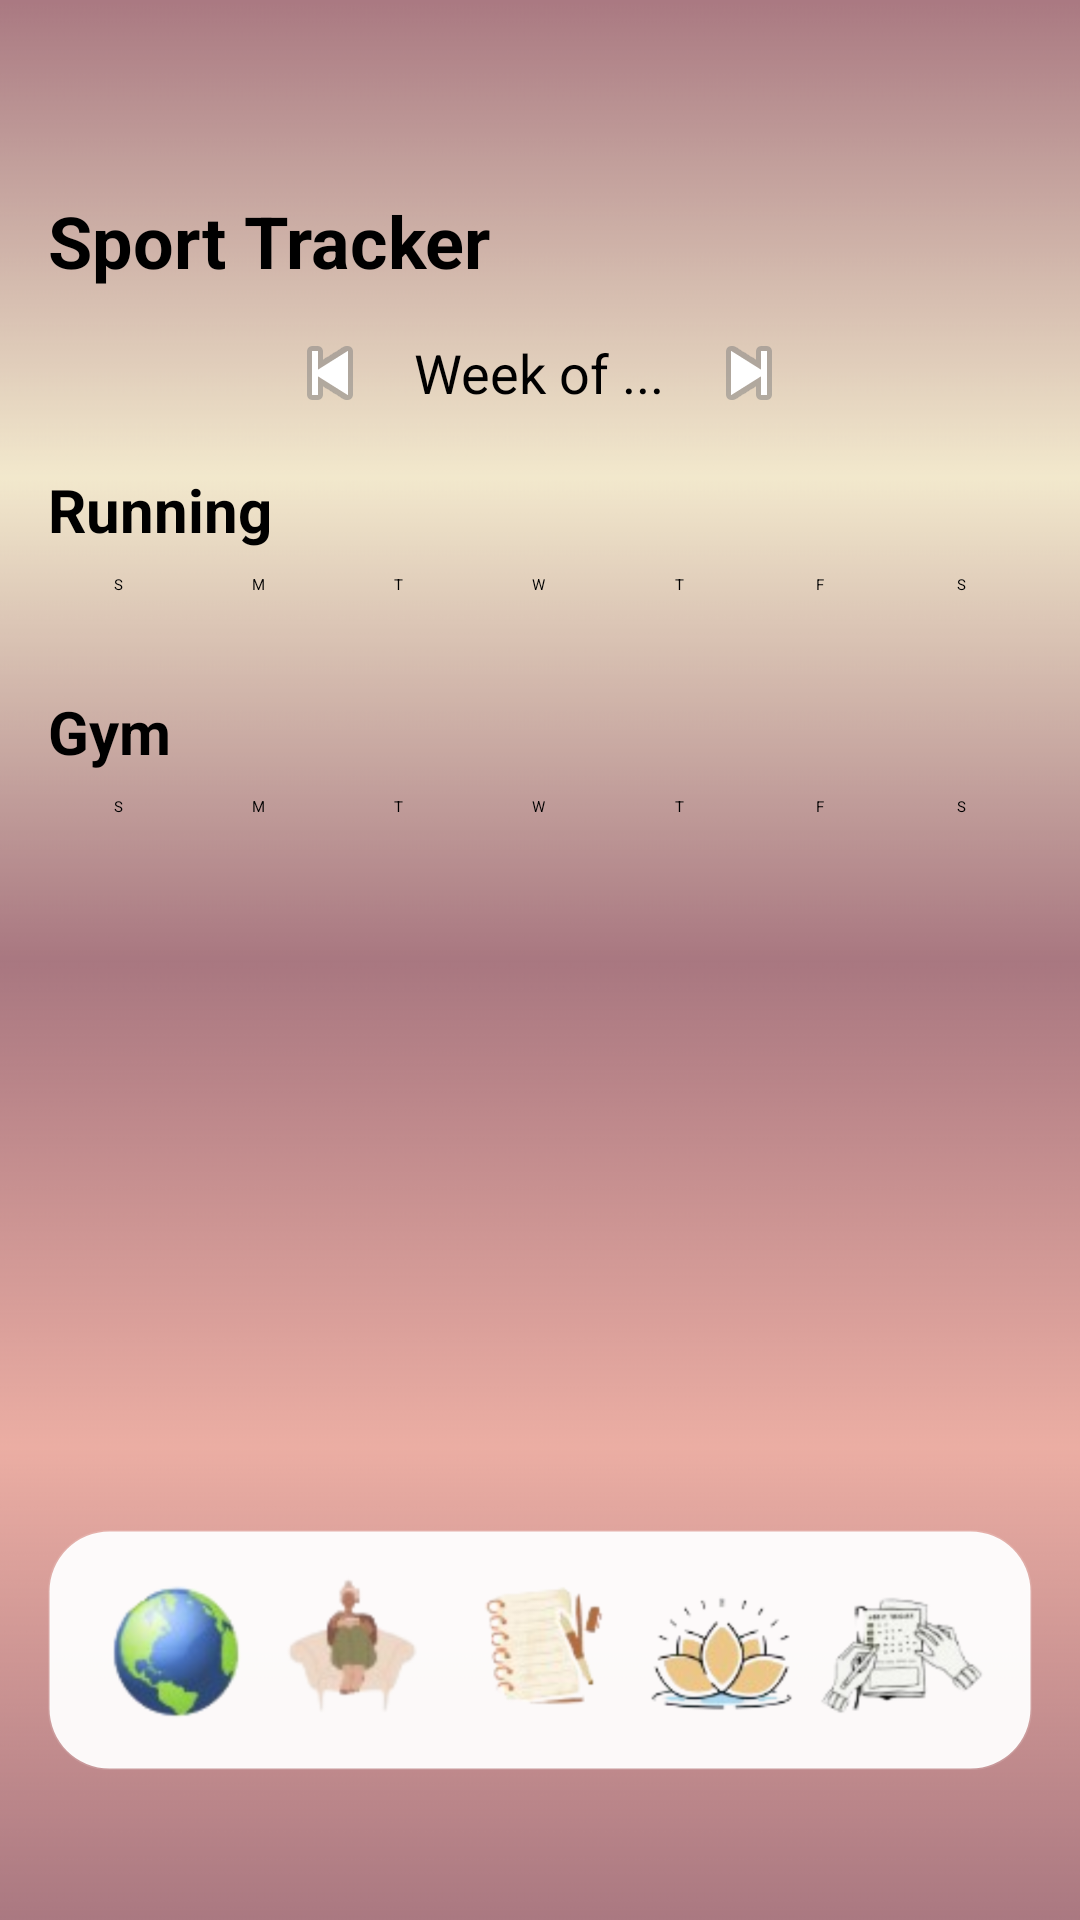

The Android layout XML behind this screen, and the referenced resources:
<!-- AndroidManifest.xml: application theme Theme.Kairos -->
<!-- res/layout/activity_sport_tracker.xml -->
<?xml version="1.0" encoding="utf-8"?>
<androidx.constraintlayout.widget.ConstraintLayout
    xmlns:android="http://schemas.android.com/apk/res/android"
    xmlns:app="http://schemas.android.com/apk/res-auto"
    android:layout_width="match_parent"
    android:layout_height="match_parent"
    android:background="@drawable/background"
    android:padding="16dp">

    
    <TextView
        android:id="@+id/titleSport"
        android:layout_width="wrap_content"
        android:layout_height="wrap_content"
        android:text="Sport Tracker"
        android:textSize="24sp"
        android:textStyle="bold"
        android:textColor="#000000"
        android:layout_marginTop="48dp"
        app:layout_constraintTop_toTopOf="parent"
        app:layout_constraintStart_toStartOf="parent" />

    
    <LinearLayout
        android:id="@+id/weekHeader"
        android:layout_width="0dp"
        android:layout_height="wrap_content"
        android:orientation="horizontal"
        android:gravity="center"
        android:layout_marginTop="12dp"
        app:layout_constraintTop_toBottomOf="@id/titleSport"
        app:layout_constraintStart_toStartOf="parent"
        app:layout_constraintEnd_toEndOf="parent">

        <ImageButton
            android:id="@+id/btnPrevWeek"
            android:layout_width="32dp"
            android:layout_height="32dp"
            android:background="@android:color/transparent"
            android:src="@android:drawable/ic_media_previous" />

        <TextView
            android:id="@+id/weekLabel"
            android:layout_width="wrap_content"
            android:layout_height="wrap_content"
            android:text="Week of ..."
            android:textColor="#000000"
            android:textSize="18sp"
            android:layout_marginHorizontal="12dp" />

        <ImageButton
            android:id="@+id/btnNextWeek"
            android:layout_width="32dp"
            android:layout_height="32dp"
            android:background="@android:color/transparent"
            android:src="@android:drawable/ic_media_next" />
    </LinearLayout>

    
    
    
    <TextView
        android:id="@+id/sectionRunning"
        android:layout_width="wrap_content"
        android:layout_height="wrap_content"
        android:text="Running"
        android:textStyle="bold"
        android:textSize="20sp"
        android:textColor="#000000"
        android:layout_marginTop="16dp"
        app:layout_constraintTop_toBottomOf="@id/weekHeader"
        app:layout_constraintStart_toStartOf="parent" />

    <ImageButton
        android:id="@+id/btnEditRunningFreq"
        android:layout_width="45dp"
        android:layout_height="45dp"
        android:background="@android:color/transparent"
        android:src="@drawable/edit"
        android:scaleType="centerInside"
        android:adjustViewBounds="true"
        android:padding="6dp"
        android:layout_marginEnd="8dp"
        app:layout_constraintEnd_toEndOf="parent"
        app:layout_constraintTop_toTopOf="@id/sectionRunning"
        app:layout_constraintBottom_toBottomOf="@id/sectionRunning"/>


    
    <LinearLayout
        android:id="@+id/runningDaysRow"
        android:layout_width="0dp"
        android:layout_height="wrap_content"
        android:layout_marginTop="8dp"
        android:orientation="horizontal"
        android:gravity="center"
        android:weightSum="7"
        app:layout_constraintTop_toBottomOf="@id/sectionRunning"
        app:layout_constraintStart_toStartOf="parent"
        app:layout_constraintEnd_toEndOf="parent">
        
        <TextView android:layout_width="0dp" android:layout_height="wrap_content" android:layout_weight="1" android:gravity="center" android:text="S" android:textColor="#000000"/>
        <TextView android:layout_width="0dp" android:layout_height="wrap_content" android:layout_weight="1" android:gravity="center" android:text="M" android:textColor="#000000"/>
        <TextView android:layout_width="0dp" android:layout_height="wrap_content" android:layout_weight="1" android:gravity="center" android:text="T" android:textColor="#000000"/>
        <TextView android:layout_width="0dp" android:layout_height="wrap_content" android:layout_weight="1" android:gravity="center" android:text="W" android:textColor="#000000"/>
        <TextView android:layout_width="0dp" android:layout_height="wrap_content" android:layout_weight="1" android:gravity="center" android:text="T" android:textColor="#000000"/>
        <TextView android:layout_width="0dp" android:layout_height="wrap_content" android:layout_weight="1" android:gravity="center" android:text="F" android:textColor="#000000"/>
        <TextView android:layout_width="0dp" android:layout_height="wrap_content" android:layout_weight="1" android:gravity="center" android:text="S" android:textColor="#000000"/>
    </LinearLayout>

    
    <LinearLayout
        android:id="@+id/runningTable"
        android:layout_width="0dp"
        android:layout_height="wrap_content"
        android:orientation="horizontal"
        android:weightSum="7"
        android:layout_marginTop="8dp"
        app:layout_constraintTop_toBottomOf="@id/runningDaysRow"
        app:layout_constraintStart_toStartOf="parent"
        app:layout_constraintEnd_toEndOf="parent">
        
    </LinearLayout>

    
    
    
    <TextView
        android:id="@+id/sectionGym"
        android:layout_width="wrap_content"
        android:layout_height="wrap_content"
        android:text="Gym"
        android:textStyle="bold"
        android:textSize="20sp"
        android:textColor="#000000"
        android:layout_marginTop="24dp"
        app:layout_constraintTop_toBottomOf="@id/runningTable"
        app:layout_constraintStart_toStartOf="parent" />

    <ImageButton
        android:id="@+id/btnEditGymFreq"
        android:layout_width="45dp"
        android:layout_height="45dp"
        android:background="@android:color/transparent"
        android:src="@drawable/edit"
        android:scaleType="centerInside"
        android:adjustViewBounds="true"
        android:padding="6dp"
        android:layout_marginEnd="8dp"
        app:layout_constraintEnd_toEndOf="parent"
        app:layout_constraintTop_toTopOf="@id/sectionGym"
        app:layout_constraintBottom_toBottomOf="@id/sectionGym"/>


    <LinearLayout
        android:id="@+id/gymDaysRow"
        android:layout_width="0dp"
        android:layout_height="wrap_content"
        android:layout_marginTop="8dp"
        android:orientation="horizontal"
        android:gravity="center"
        android:weightSum="7"
        app:layout_constraintTop_toBottomOf="@id/sectionGym"
        app:layout_constraintStart_toStartOf="parent"
        app:layout_constraintEnd_toEndOf="parent">
        
        <TextView android:layout_width="0dp" android:layout_height="wrap_content" android:layout_weight="1" android:gravity="center" android:text="S" android:textColor="#000000"/>
        <TextView android:layout_width="0dp" android:layout_height="wrap_content" android:layout_weight="1" android:gravity="center" android:text="M" android:textColor="#000000"/>
        <TextView android:layout_width="0dp" android:layout_height="wrap_content" android:layout_weight="1" android:gravity="center" android:text="T" android:textColor="#000000"/>
        <TextView android:layout_width="0dp" android:layout_height="wrap_content" android:layout_weight="1" android:gravity="center" android:text="W" android:textColor="#000000"/>
        <TextView android:layout_width="0dp" android:layout_height="wrap_content" android:layout_weight="1" android:gravity="center" android:text="T" android:textColor="#000000"/>
        <TextView android:layout_width="0dp" android:layout_height="wrap_content" android:layout_weight="1" android:gravity="center" android:text="F" android:textColor="#000000"/>
        <TextView android:layout_width="0dp" android:layout_height="wrap_content" android:layout_weight="1" android:gravity="center" android:text="S" android:textColor="#000000"/>
    </LinearLayout>

    <LinearLayout
        android:id="@+id/gymTable"
        android:layout_width="0dp"
        android:layout_height="wrap_content"
        android:orientation="horizontal"
        android:weightSum="7"
        android:layout_marginTop="8dp"
        app:layout_constraintTop_toBottomOf="@id/gymDaysRow"
        app:layout_constraintStart_toStartOf="parent"
        app:layout_constraintEnd_toEndOf="parent">
        
    </LinearLayout>

    
    <include
        android:id="@+id/bottomBar"
        layout="@layout/part_bottom_bar"
        android:layout_width="0dp"
        android:layout_height="@dimen/bottom_bar_height"
        app:layout_constraintStart_toStartOf="parent"
        app:layout_constraintEnd_toEndOf="parent"
        app:layout_constraintBottom_toBottomOf="parent"
        android:layout_marginBottom="34dp"/>

</androidx.constraintlayout.widget.ConstraintLayout>
<!-- res/layout/part_bottom_bar.xml (included above) -->
<?xml version="1.0" encoding="utf-8"?>
<androidx.constraintlayout.widget.ConstraintLayout
    xmlns:android="http://schemas.android.com/apk/res/android"
    xmlns:app="http://schemas.android.com/apk/res-auto"
    android:id="@+id/bottomBarRoot"
    android:layout_width="match_parent"
    android:layout_height="@dimen/bottom_bar_height"
    android:padding="@dimen/bottom_bar_padding"
    android:background="@drawable/bottom_bar_bg"
    android:clipToPadding="false">

    <LinearLayout
        android:layout_width="0dp"
        android:layout_height="match_parent"
        android:orientation="horizontal"
        android:gravity="center"
        android:weightSum="5"
        app:layout_constraintStart_toStartOf="parent"
        app:layout_constraintEnd_toEndOf="parent"
        app:layout_constraintTop_toTopOf="parent"
        app:layout_constraintBottom_toBottomOf="parent">

        
        <ImageView
            android:id="@+id/nav_travels"
            android:layout_width="0dp"
            android:layout_height="match_parent"
            android:layout_weight="1"
            android:src="@drawable/travels"
            android:contentDescription="@null"
            android:clickable="true"
            android:focusable="true"/>

        <ImageView
            android:id="@+id/nav_fun"
            android:layout_width="0dp"
            android:layout_height="match_parent"
            android:layout_weight="1"
            android:src="@drawable/divertissement"
            android:contentDescription="@null"
            android:clickable="true"
            android:focusable="true"/>

        <ImageView
            android:id="@+id/nav_journal"
            android:layout_width="0dp"
            android:layout_height="match_parent"
            android:layout_weight="1"
            android:src="@drawable/journal"
            android:contentDescription="@null"
            android:clickable="true"
            android:focusable="true"/>

        <ImageView
            android:id="@+id/nav_sport"
            android:layout_width="0dp"
            android:layout_height="match_parent"
            android:layout_weight="1"
            android:src="@drawable/sport_hobby"
            android:contentDescription="@null"
            android:clickable="true"
            android:focusable="true"/>

        <ImageView
            android:id="@+id/nav_habits"
            android:layout_width="0dp"
            android:layout_height="match_parent"
            android:layout_weight="1"
            android:src="@drawable/habits"
            android:contentDescription="@null"
            android:clickable="true"
            android:focusable="true"/>
    </LinearLayout>
</androidx.constraintlayout.widget.ConstraintLayout>
<!-- resources referenced by this layout -->
<resources>
  <dimen name="bottom_bar_height">80dp</dimen>
  <dimen name="bottom_bar_padding">12dp</dimen>
  <!-- drawable background: png bitmap (drawable, 15328 bytes) -->
  <!-- drawable bottom_bar_bg (drawable) -->
  <?xml version="1.0" encoding="utf-8"?>
  <shape xmlns:android="http://schemas.android.com/apk/res/android" android:shape="rectangle">
      <solid android:color="#F2FFFFFF"/>   
      <corners android:radius="20dp"/>
      <stroke android:width="1dp" android:color="#1FFFFFFF"/>
  </shape>
  <!-- drawable divertissement: png bitmap (drawable, 22321 bytes) -->
  <!-- drawable habits: png bitmap (drawable, 37834 bytes) -->
  <!-- drawable journal: png bitmap (drawable, 35893 bytes) -->
  <!-- drawable sport_hobby: png bitmap (drawable, 47847 bytes) -->
  <!-- drawable travels: png bitmap (drawable, 36617 bytes) -->
</resources>
